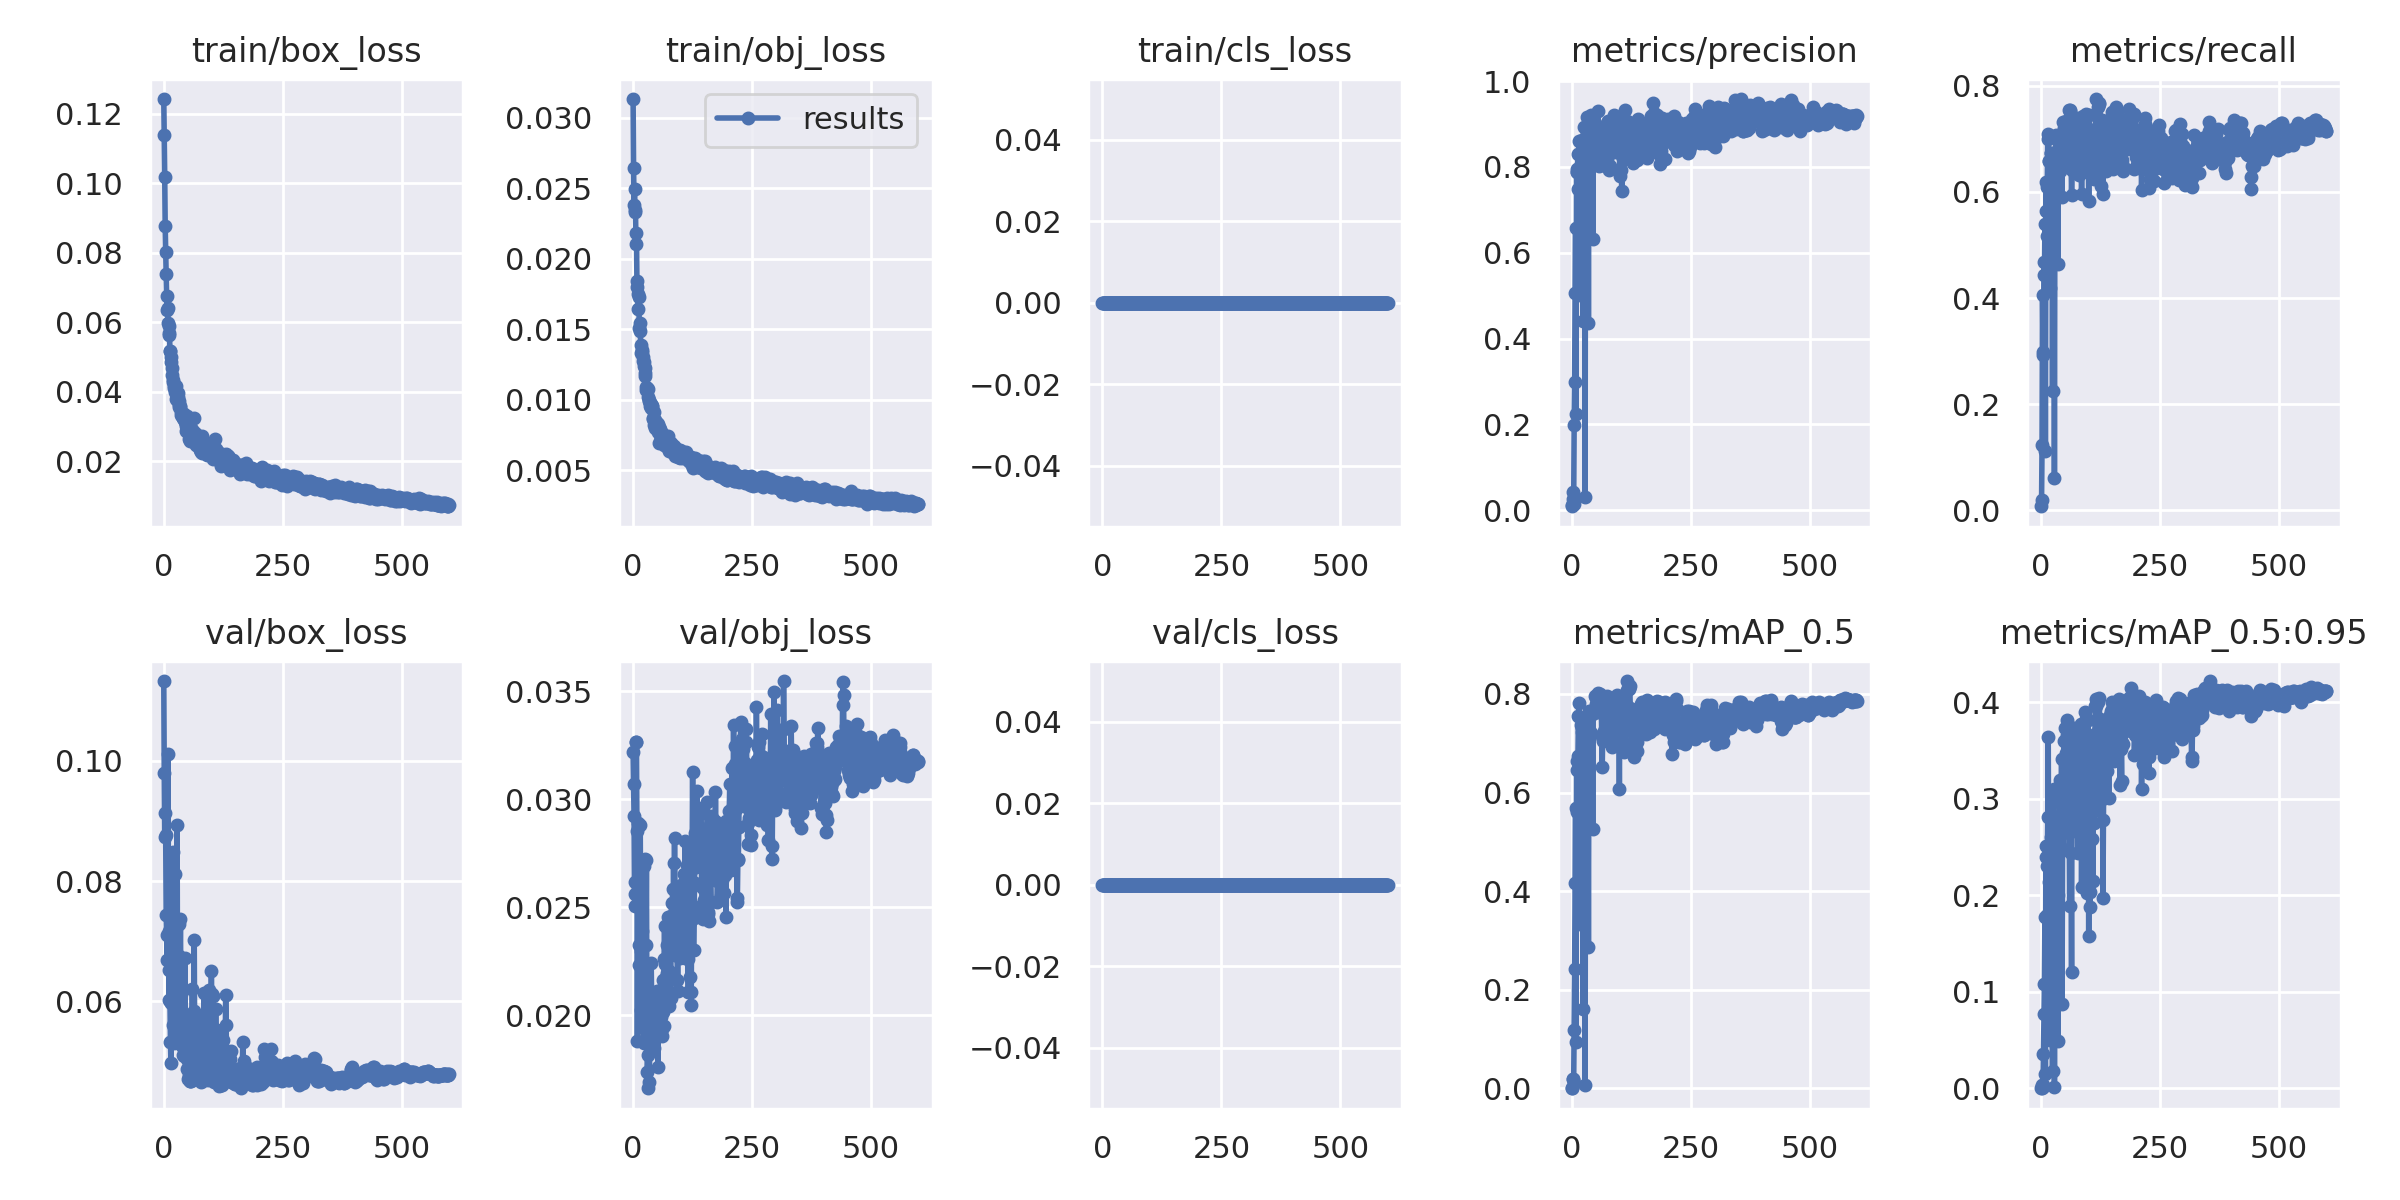

Data behind this chart, as committed beside it:
epoch, train/box_loss, train/obj_loss, train/cls_loss, metrics/precision, metrics/recall, metrics/mAP_0.5, metrics/mAP_0.5:0.95, val/box_loss, val/obj_loss, val/cls_loss, x/lr0, x/lr1, x/lr2
0, 0.1242, 0.03133, 0, 0.0095, 0.007576, 0.000341, 6.7723e-05, 0.1132, 0.03217, 0, 0.0007, 0.0007, 0.0937
1, 0.1139, 0.02646, 0, 0.01281, 0.0202, 0.001658, 0.0003425, 0.0979, 0.03073, 0, 0.001497, 0.001497, 0.0865
2, 0.1017, 0.0238, 0, 0.04306, 0.1237, 0.01842, 0.003687, 0.08739, 0.02922, 0, 0.002292, 0.002292, 0.07929
3, 0.08763, 0.02495, 0, 0.02579, 0.4066, 0.01971, 0.003923, 0.09129, 0.02561, 0, 0.003085, 0.003085, 0.07208
4, 0.08009, 0.02333, 0, 0.01482, 0.298, 0.01054, 0.001714, 0.08768, 0.02506, 0, 0.003874, 0.003874, 0.06487
5, 0.07376, 0.02347, 0, 0.1997, 0.2929, 0.1176, 0.03527, 0.07441, 0.02618, 0, 0.004661, 0.004661, 0.05766
6, 0.06753, 0.02104, 0, 0.2999, 0.4672, 0.2423, 0.07653, 0.07103, 0.03265, 0, 0.005446, 0.005446, 0.05045
7, 0.0634, 0.02185, 0, 0.5068, 0.4437, 0.4163, 0.1085, 0.06687, 0.03264, 0, 0.006227, 0.006227, 0.04323
8, 0.06404, 0.01842, 0, 0.6577, 0.5404, 0.569, 0.1776, 0.07103, 0.02852, 0, 0.007006, 0.007006, 0.03601
9, 0.0598, 0.018, 0, 0.2252, 0.1108, 0.09509, 0.01474, 0.1012, 0.01879, 0, 0.007783, 0.007783, 0.02878
10, 0.05884, 0.0175, 0, 0.7884, 0.5645, 0.6455, 0.2507, 0.07169, 0.02577, 0, 0.008556, 0.008556, 0.02156
11, 0.05641, 0.01645, 0, 0.7948, 0.6187, 0.6648, 0.2396, 0.0603, 0.0289, 0, 0.009328, 0.009328, 0.01433
12, 0.05674, 0.01726, 0, 0.7884, 0.5177, 0.5606, 0.179, 0.0652, 0.02327, 0, 0.009802, 0.009802, 0.009802
13, 0.05176, 0.0151, 0, 0.8294, 0.6086, 0.6742, 0.2307, 0.06002, 0.02234, 0, 0.009802, 0.009802, 0.009802
14, 0.05178, 0.01543, 0, 0.749, 0.7096, 0.7543, 0.2807, 0.05333, 0.02513, 0, 0.009786, 0.009786, 0.009786
15, 0.05009, 0.01487, 0, 0.8602, 0.6994, 0.7812, 0.3635, 0.04973, 0.02881, 0, 0.009769, 0.009769, 0.009769
16, 0.04841, 0.01392, 0, 0.7859, 0.6591, 0.6702, 0.2133, 0.05968, 0.02299, 0, 0.009753, 0.009753, 0.009753
17, 0.04668, 0.0133, 0, 0.5014, 0.6591, 0.4, 0.07849, 0.07144, 0.02025, 0, 0.009736, 0.009736, 0.009736
18, 0.04489, 0.0134, 0, 0.5646, 0.4191, 0.3329, 0.04967, 0.0739, 0.0199, 0, 0.00972, 0.00972, 0.00972
19, 0.04326, 0.01354, 0, 0.7775, 0.5227, 0.547, 0.06484, 0.08477, 0.02391, 0, 0.009703, 0.009703, 0.009703
20, 0.04266, 0.01303, 0, 0.8062, 0.6742, 0.7372, 0.2603, 0.05601, 0.02007, 0, 0.009687, 0.009687, 0.009687
21, 0.04175, 0.01276, 0, 0.839, 0.6742, 0.7302, 0.282, 0.05303, 0.0199, 0, 0.00967, 0.00967, 0.00967
22, 0.04093, 0.01237, 0, 0.8637, 0.6414, 0.722, 0.1449, 0.06929, 0.01872, 0, 0.009654, 0.009654, 0.009654
23, 0.04161, 0.01267, 0, 0.8506, 0.6182, 0.6902, 0.2553, 0.0556, 0.02691, 0, 0.009637, 0.009637, 0.009637
24, 0.04002, 0.01192, 0, 0.4404, 0.2248, 0.1608, 0.01754, 0.08122, 0.02723, 0, 0.009621, 0.009621, 0.009621
25, 0.04173, 0.01173, 0, 0.855, 0.596, 0.6758, 0.2971, 0.05346, 0.02135, 0, 0.009604, 0.009604, 0.009604
26, 0.03799, 0.01226, 0, 0.8931, 0.6539, 0.7345, 0.2985, 0.05407, 0.01938, 0, 0.009588, 0.009588, 0.009588
27, 0.03761, 0.01068, 0, 0.7986, 0.6515, 0.6842, 0.3097, 0.054, 0.02323, 0, 0.009571, 0.009571, 0.009571
28, 0.03916, 0.01088, 0, 0.03192, 0.06061, 0.007167, 0.001525, 0.08931, 0.02721, 0, 0.009555, 0.009555, 0.009555
29, 0.03949, 0.01076, 0, 0.8889, 0.6058, 0.6953, 0.2107, 0.0594, 0.01965, 0, 0.009538, 0.009538, 0.009538
30, 0.03835, 0.01084, 0, 0.7692, 0.6162, 0.657, 0.1322, 0.06163, 0.01736, 0, 0.009522, 0.009522, 0.009522
31, 0.03622, 0.01079, 0, 0.8639, 0.7071, 0.7502, 0.132, 0.06635, 0.01814, 0, 0.009505, 0.009505, 0.009505
32, 0.03725, 0.01019, 0, 0.9165, 0.6717, 0.7456, 0.1638, 0.06758, 0.01663, 0, 0.009489, 0.009489, 0.009489
33, 0.0355, 0.009925, 0, 0.8757, 0.6187, 0.6844, 0.09117, 0.07281, 0.02023, 0, 0.009472, 0.009472, 0.009472
34, 0.03572, 0.009966, 0, 0.8192, 0.6641, 0.6728, 0.1306, 0.06492, 0.01691, 0, 0.009456, 0.009456, 0.009456
35, 0.03547, 0.009779, 0, 0.4373, 0.4647, 0.2861, 0.04916, 0.07374, 0.01874, 0, 0.009439, 0.009439, 0.009439
36, 0.03401, 0.009602, 0, 0.8452, 0.6482, 0.7089, 0.2001, 0.06115, 0.01944, 0, 0.009423, 0.009423, 0.009423
37, 0.03312, 0.0097, 0, 0.8718, 0.7043, 0.7643, 0.2472, 0.05673, 0.01927, 0, 0.009406, 0.009406, 0.009406
38, 0.03386, 0.009429, 0, 0.8673, 0.6765, 0.7151, 0.2506, 0.0536, 0.02244, 0, 0.00939, 0.00939, 0.00939
39, 0.03299, 0.009556, 0, 0.9036, 0.6388, 0.7222, 0.2988, 0.05258, 0.02061, 0, 0.009373, 0.009373, 0.009373
40, 0.03245, 0.009573, 0, 0.8511, 0.6641, 0.7575, 0.3199, 0.0511, 0.01968, 0, 0.009357, 0.009357, 0.009357
41, 0.03226, 0.008712, 0, 0.9217, 0.654, 0.7217, 0.27, 0.05591, 0.02036, 0, 0.00934, 0.00934, 0.00934
42, 0.03216, 0.008669, 0, 0.8798, 0.6843, 0.7652, 0.2477, 0.05662, 0.01919, 0, 0.009324, 0.009324, 0.009324
43, 0.03353, 0.009142, 0, 0.8954, 0.6488, 0.7612, 0.3409, 0.05085, 0.01849, 0, 0.009307, 0.009307, 0.009307
44, 0.03148, 0.008248, 0, 0.6324, 0.5908, 0.5256, 0.08746, 0.06728, 0.01975, 0, 0.009291, 0.009291, 0.009291
45, 0.03125, 0.008556, 0, 0.8078, 0.7323, 0.7622, 0.247, 0.05795, 0.01935, 0, 0.009274, 0.009274, 0.009274
46, 0.02873, 0.008331, 0, 0.826, 0.6768, 0.7648, 0.2856, 0.05401, 0.01968, 0, 0.009258, 0.009258, 0.009258
47, 0.03003, 0.008009, 0, 0.8304, 0.7045, 0.7619, 0.2483, 0.05521, 0.01948, 0, 0.009241, 0.009241, 0.009241
48, 0.02864, 0.0083, 0, 0.8213, 0.7197, 0.7707, 0.3596, 0.04881, 0.01996, 0, 0.009225, 0.009225, 0.009225
49, 0.03306, 0.008272, 0, 0.8528, 0.7167, 0.7949, 0.3025, 0.05042, 0.01943, 0, 0.009208, 0.009208, 0.009208
50, 0.03033, 0.00836, 0, 0.8412, 0.7248, 0.7793, 0.3736, 0.04711, 0.0211, 0, 0.009192, 0.009192, 0.009192
51, 0.03003, 0.008241, 0, 0.8731, 0.7147, 0.7914, 0.2849, 0.05367, 0.01971, 0, 0.009175, 0.009175, 0.009175
52, 0.02934, 0.008303, 0, 0.8533, 0.7346, 0.7987, 0.3472, 0.04985, 0.0176, 0, 0.009158, 0.009158, 0.009158
53, 0.02861, 0.007747, 0, 0.8762, 0.697, 0.7715, 0.3604, 0.04774, 0.0206, 0, 0.009142, 0.009142, 0.009142
54, 0.02623, 0.008114, 0, 0.8725, 0.6919, 0.7664, 0.3661, 0.04705, 0.02064, 0, 0.009125, 0.009125, 0.009125
55, 0.02587, 0.006924, 0, 0.9303, 0.7096, 0.8011, 0.3812, 0.04683, 0.01953, 0, 0.009109, 0.009109, 0.009109
56, 0.02773, 0.007485, 0, 0.8562, 0.7222, 0.7881, 0.3766, 0.04676, 0.02008, 0, 0.009092, 0.009092, 0.009092
57, 0.02965, 0.007945, 0, 0.8475, 0.702, 0.7782, 0.3504, 0.04678, 0.02001, 0, 0.009076, 0.009076, 0.009076
58, 0.02683, 0.007141, 0, 0.8011, 0.722, 0.7633, 0.2643, 0.05328, 0.02119, 0, 0.009059, 0.009059, 0.009059
59, 0.0278, 0.007352, 0, 0.8236, 0.7547, 0.7916, 0.276, 0.0541, 0.0199, 0, 0.009043, 0.009043, 0.009043
... 540 more rows
